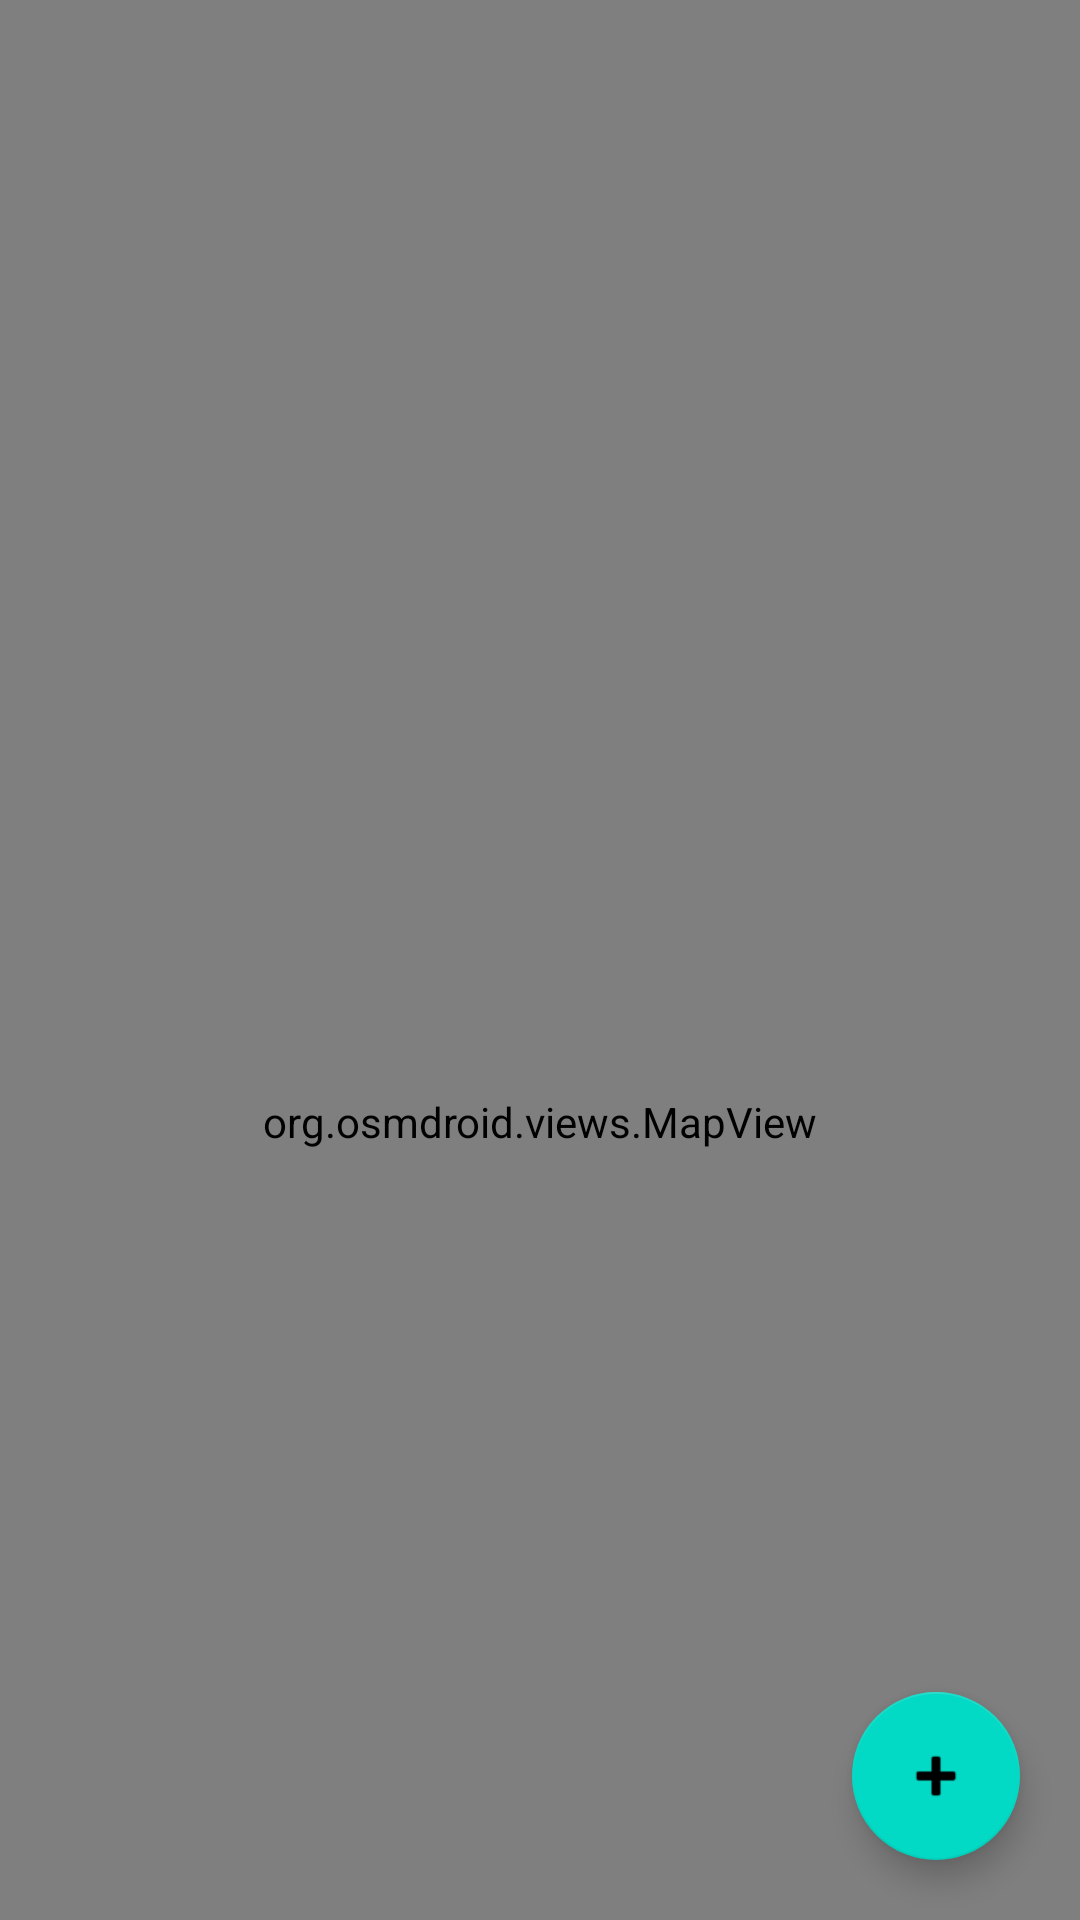

Here is an Android app screen rendered from its layout file. Give the layout XML and the strings, colors and styles it references.
<!-- AndroidManifest.xml: application theme Theme.Projekat -->
<!-- res/layout/activity_home.xml -->
<?xml version="1.0" encoding="utf-8"?>
<androidx.drawerlayout.widget.DrawerLayout xmlns:android="http://schemas.android.com/apk/res/android"
    xmlns:app="http://schemas.android.com/apk/res-auto"
    xmlns:tools="http://schemas.android.com/tools"
    android:id="@+id/my_drawer_layout"
    android:layout_width="match_parent"
    android:layout_height="match_parent"
    android:background="#00FFFFFF"
    android:fitsSystemWindows="true"
    tools:context=".HomeActivity"
    tools:ignore="HardcodedText">



    <androidx.coordinatorlayout.widget.CoordinatorLayout
        android:layout_width="match_parent"
        android:layout_height="match_parent"
        android:orientation="vertical"
        tools:visibility="visible">

        <org.osmdroid.views.MapView
            android:id="@+id/mapView"
            android:layout_width="match_parent"
            android:layout_height="748dp">

        </org.osmdroid.views.MapView>

        <com.google.android.material.floatingactionbutton.FloatingActionButton
            android:id="@+id/fab"
            android:layout_width="wrap_content"
            android:layout_height="wrap_content"
            android:layout_gravity="bottom|end"
            android:layout_margin="20dp"
            app:srcCompat="@android:drawable/ic_input_add" />


    </androidx.coordinatorlayout.widget.CoordinatorLayout>

    
    
    <com.google.android.material.navigation.NavigationView
        android:id="@+id/navigation_nv"
        android:layout_width="wrap_content"
        android:layout_height="match_parent"
        android:layout_gravity="start"
        app:menu="@menu/navigation_menu"

        />


</androidx.drawerlayout.widget.DrawerLayout>
<!-- resources referenced by this layout -->
<resources>
  <style name="Theme.Projekat" parent="Theme.MaterialComponents.DayNight.DarkActionBar">
          
          <item name="colorPrimary">@color/purple_500</item>
          <item name="colorPrimaryVariant">@color/purple_700</item>
          <item name="colorOnPrimary">@color/white</item>
          
          <item name="colorSecondary">@color/teal_200</item>
          <item name="colorSecondaryVariant">@color/teal_700</item>
          <item name="colorOnSecondary">@color/black</item>
          
          <item name="android:statusBarColor" tools:targetApi="l">?attr/colorPrimaryVariant</item>
          
      </style>
  <color name="purple_500">#FF6200EE</color>
  <color name="purple_700">#FF3700B3</color>
  <color name="white">#FFFFFFFF</color>
  <color name="teal_200">#FF03DAC5</color>
  <color name="teal_700">#FF018786</color>
  <color name="black">#FF000000</color>
</resources>
